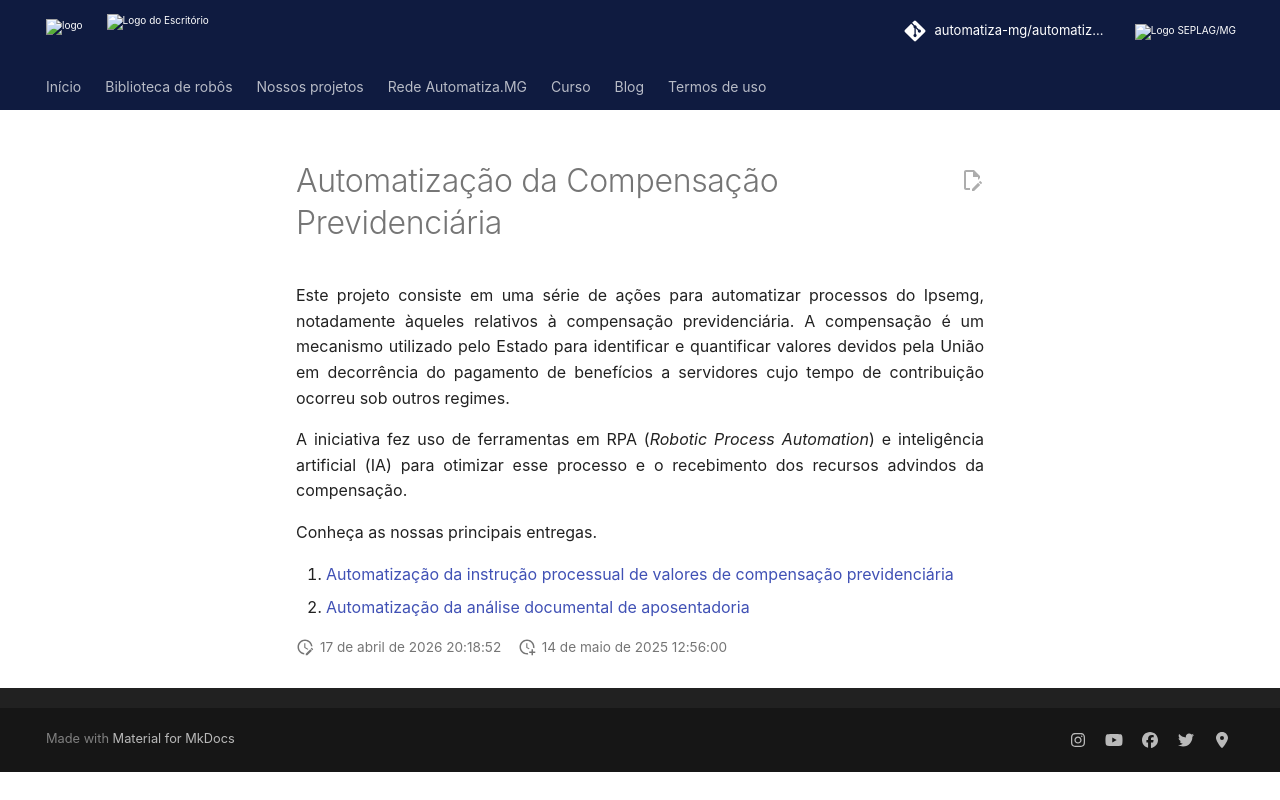

repository: automatiza-mg/automatizacoes · page: projetos/ipsemg/automatizacao_compensacao_previdenciaria/index.html · generator: mkdocs

# Automatização da Compensação Previdenciária

Este projeto consiste em uma série de ações para automatizar processos do Ipsemg, notadamente àqueles relativos à compensação previdenciária. A compensação é um mecanismo utilizado pelo Estado para identificar e quantificar valores devidos pela União em decorrência do pagamento de benefícios a servidores cujo tempo de contribuição ocorreu sob outros regimes.

A iniciativa fez uso de ferramentas em RPA (_Robotic Process Automation_) e inteligência artificial (IA) para otimizar esse processo e o recebimento dos recursos advindos da compensação.


Conheça as nossas principais entregas.


 1. [Automatização da instrução processual de valores de compensação previdenciária](valores_receber_pagar.md)
 2. [Automatização da análise documental de aposentadoria](analise_documental.md)
 
